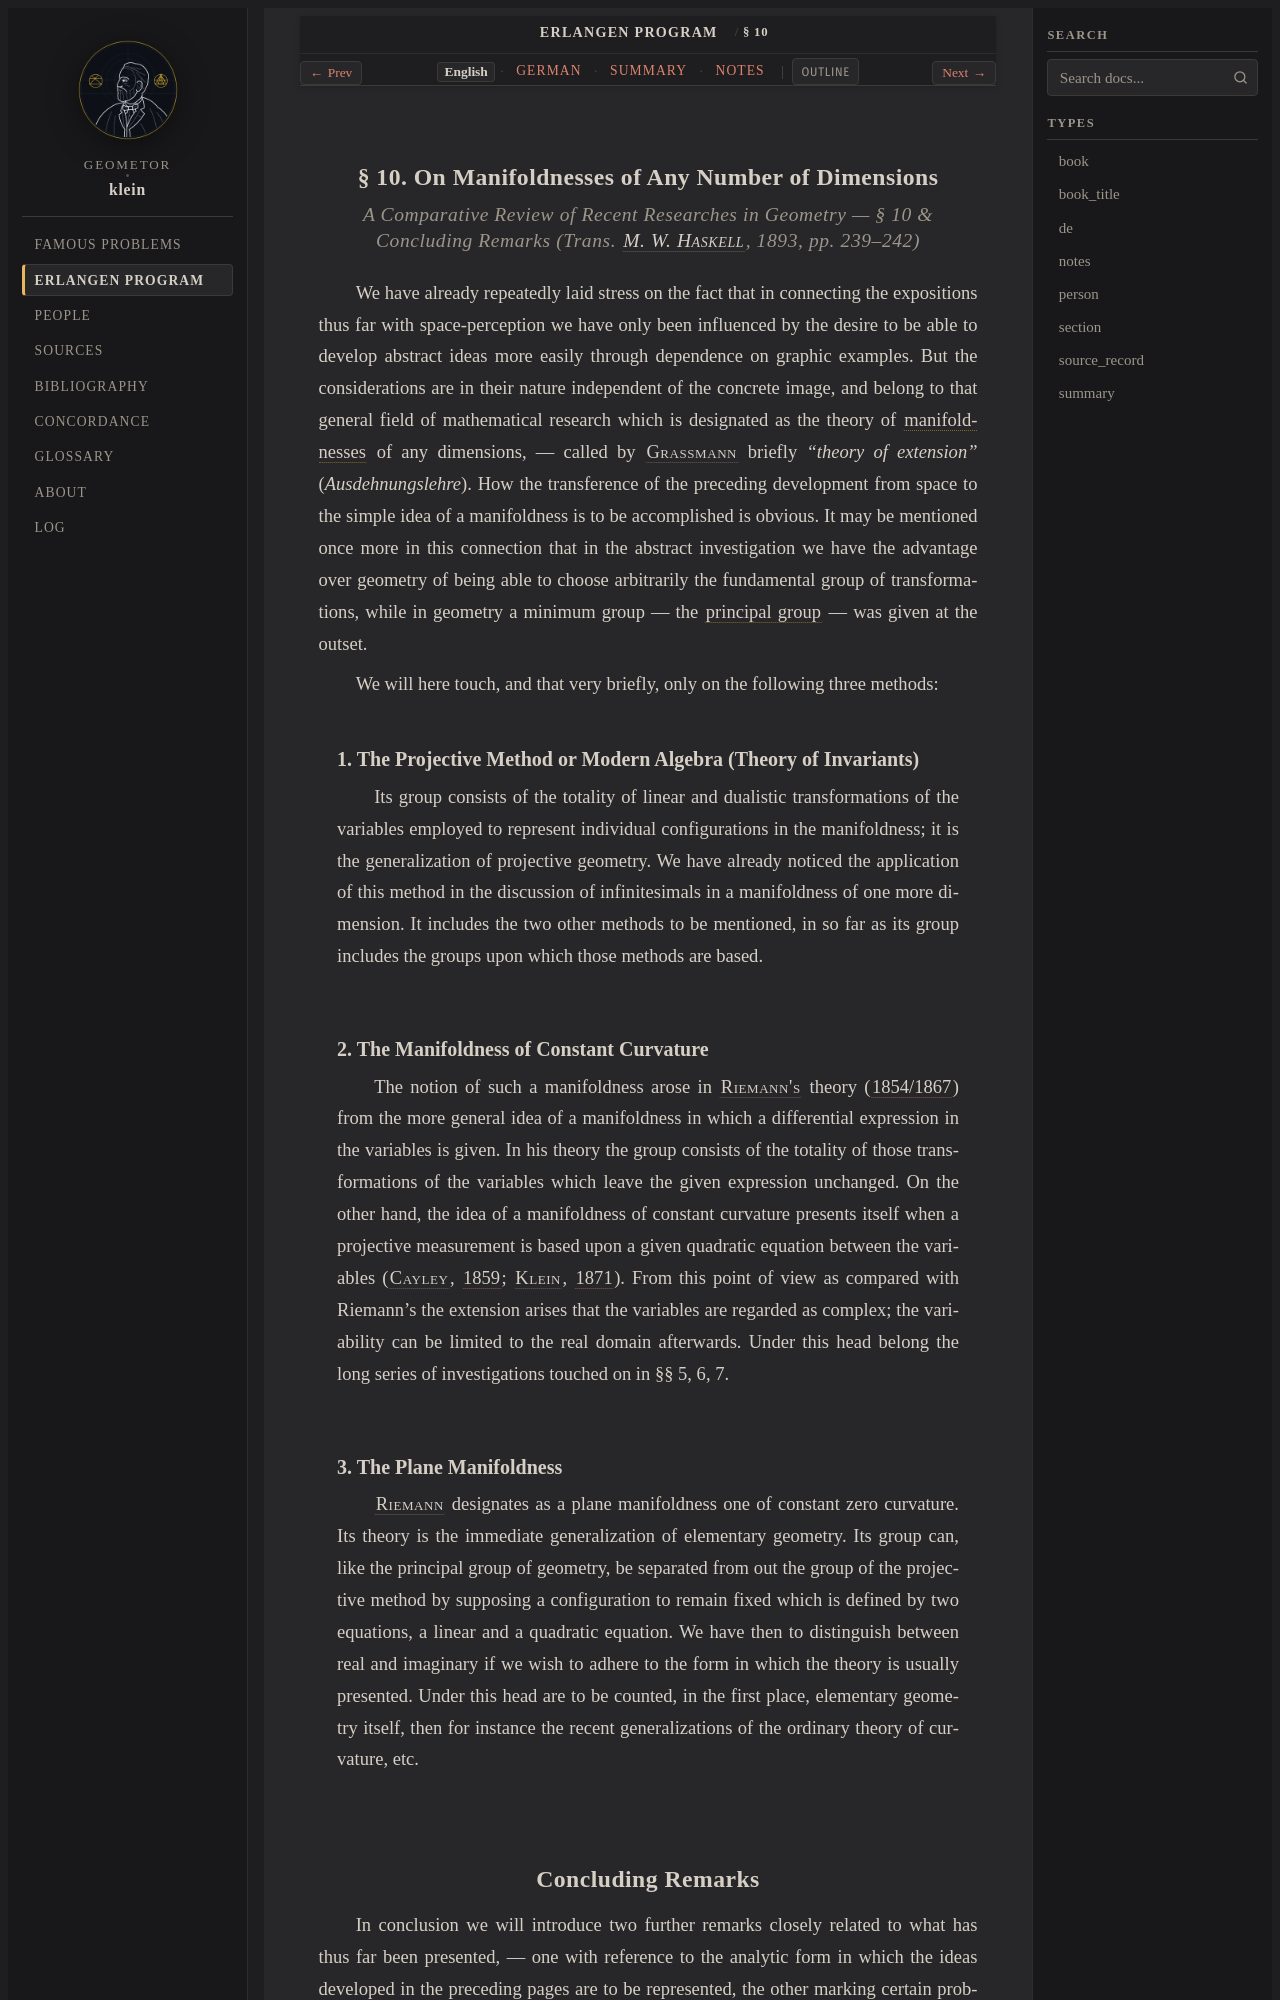

repository: geometor/klein · page: erlangen_program/sec_10/index.html · generator: sphinx

:title: § 10 & Concluding Remarks: Manifolds & Continuous Galois Theory (1893 English)
:layout: book
:canonical_id: § 10
:order: 11

.. _ep-sec_10-en:
.. _ep-sec-10-en:

§ 10. On Manifoldnesses of Any Number of Dimensions
---------------------------------------------------

.. rubric:: *A Comparative Review of Recent Researches in Geometry* — § 10 & Concluding Remarks (Trans. :person:`M. W. Haskell <haskell>`, 1893, pp. 239–242)


We have already repeatedly laid stress on the fact that in connecting the expositions thus far with space-perception we have only been influenced by the desire to be able to develop abstract ideas more easily through dependence on graphic examples. But the considerations are in their nature independent of the concrete image, and belong to that general field of mathematical research which is designated as the theory of :term:`manifoldnesses <manifold>` of any dimensions, — called by :person:`Grassmann <grassmann>` briefly *“theory of extension”* (*Ausdehnungslehre*). How the transference of the preceding development from space to the simple idea of a manifoldness is to be accomplished is obvious. It may be mentioned once more in this connection that in the abstract investigation we have the advantage over geometry of being able to choose arbitrarily the fundamental group of transformations, while in geometry a minimum group — the :term:`principal group <principal-group>` — was given at the outset.

We will here touch, and that very briefly, only on the following three methods:

1. The Projective Method or Modern Algebra (Theory of Invariants)
~~~~~~~~~~~~~~~~~~~~~~~~~~~~~~~~~~~~~~~~~~~~~~~~~~~~~~~~~~~~~~~~~

Its group consists of the totality of linear and dualistic transformations of the variables employed to represent individual configurations in the manifoldness; it is the generalization of projective geometry. We have already noticed the application of this method in the discussion of infinitesimals in a manifoldness of one more dimension. It includes the two other methods to be mentioned, in so far as its group includes the groups upon which those methods are based.

2. The Manifoldness of Constant Curvature
~~~~~~~~~~~~~~~~~~~~~~~~~~~~~~~~~~~~~~~~~

The notion of such a manifoldness arose in :person:`Riemann's <riemann>` theory (:cite:`1854/1867 <riemann:1854>`) from the more general idea of a manifoldness in which a differential expression in the variables is given. In his theory the group consists of the totality of those transformations of the variables which leave the given expression unchanged. On the other hand, the idea of a manifoldness of constant curvature presents itself when a projective measurement is based upon a given quadratic equation between the variables (:person:`Cayley <cayley>`, :cite:`1859 <cayley:1859>`; :person:`Klein <klein>`, :cite:`1871 <klein:1871:noneuclid>`). From this point of view as compared with Riemann's the extension arises that the variables are regarded as complex; the variability can be limited to the real domain afterwards. Under this head belong the long series of investigations touched on in §§ 5, 6, 7.

3. The Plane Manifoldness
~~~~~~~~~~~~~~~~~~~~~~~~~

:person:`Riemann <riemann>` designates as a plane manifoldness one of constant zero curvature. Its theory is the immediate generalization of elementary geometry. Its group can, like the principal group of geometry, be separated from out the group of the projective method by supposing a configuration to remain fixed which is defined by two equations, a linear and a quadratic equation. We have then to distinguish between real and imaginary if we wish to adhere to the form in which the theory is usually presented. Under this head are to be counted, in the first place, elementary geometry itself, then for instance the recent generalizations of the ordinary theory of curvature, etc.
